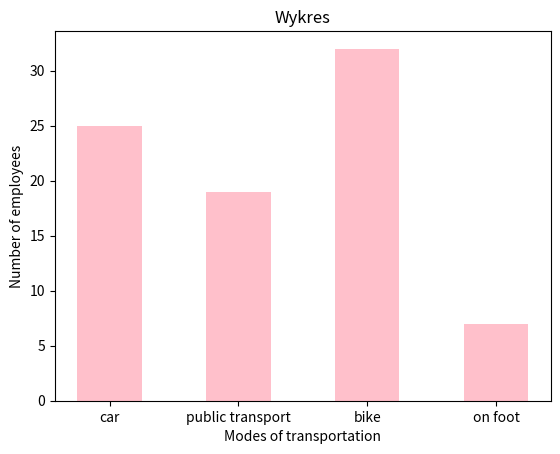

Recreate this plot in Python.
import matplotlib

import matplotlib.pyplot as plt

data = {"car":25, "public transport":19, "bike":32,"on foot":7}

transport = list(data.keys())
values = list(data.values())

plt.bar(transport, values, color ="pink", width = 0.5)

plt.xlabel("Modes of transportation")
plt.ylabel("Number of employees")
plt.title("Wykres")
plt.show()